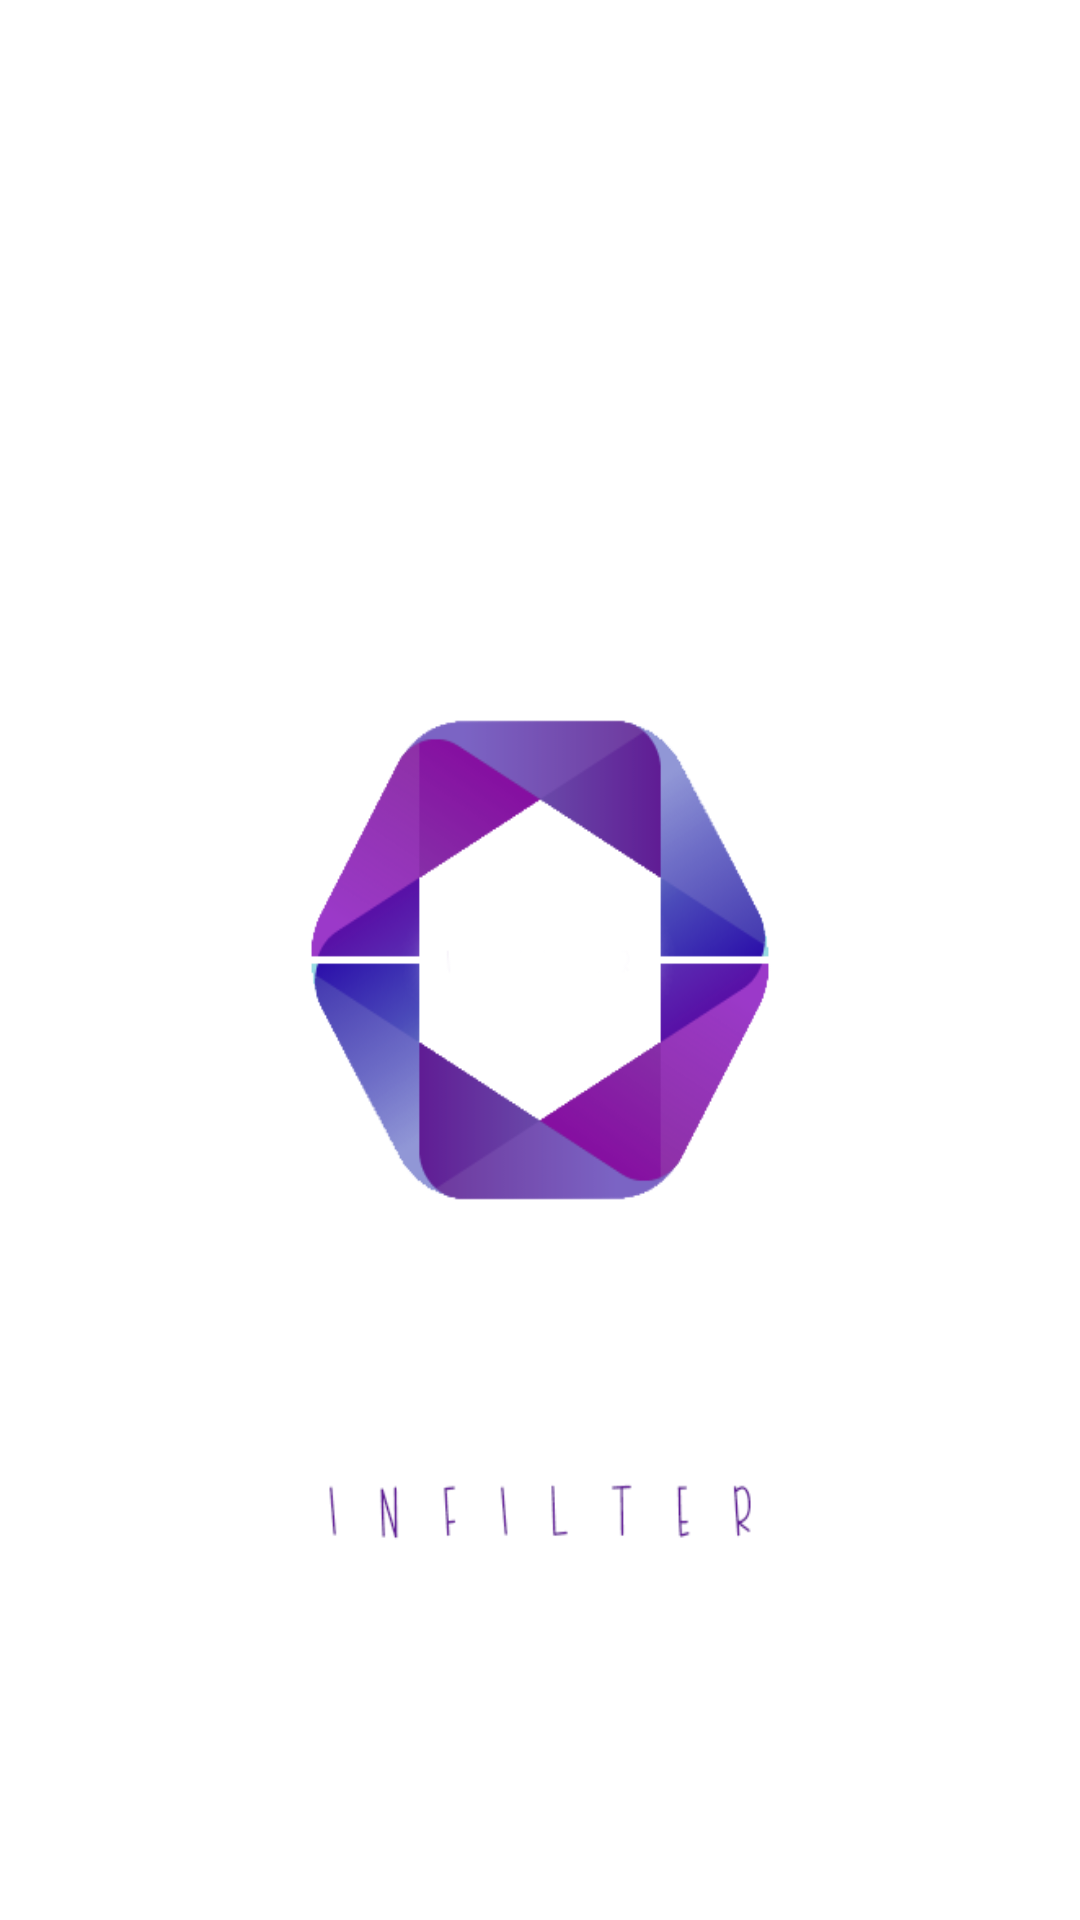

Here is an Android app screen rendered from its layout file. Give the layout XML and the strings, colors and styles it references.
<!-- AndroidManifest.xml: application theme AppTheme -->
<!-- res/layout/activity_splash_screen.xml -->
<?xml version="1.0" encoding="utf-8"?>
<android.support.constraint.ConstraintLayout xmlns:android="http://schemas.android.com/apk/res/android"
    xmlns:app="http://schemas.android.com/apk/res-auto"
    xmlns:tools="http://schemas.android.com/tools"
    android:layout_width="match_parent"
    android:layout_height="match_parent"
    tools:context="example.com.infilter.SplashScreen">

    <ImageView
        android:layout_width="match_parent"
        android:layout_height="match_parent"
        android:background="@drawable/splah"/>

</android.support.constraint.ConstraintLayout>
<!-- resources referenced by this layout -->
<resources>
  <!-- drawable splah: png bitmap (drawable, 33433 bytes) -->
  <style name="AppTheme" parent="Theme.AppCompat.Light">
          
          <item name="colorPrimary">@color/colorPrimary</item>
          <item name="colorPrimaryDark">@color/colorPrimaryDark</item>
          <item name="colorAccent">@color/colorAccent</item>
      </style>
  <color name="colorPrimary">#3F51B5</color>
  <color name="colorPrimaryDark">#303F9F</color>
  <color name="colorAccent">#009688</color>
</resources>
